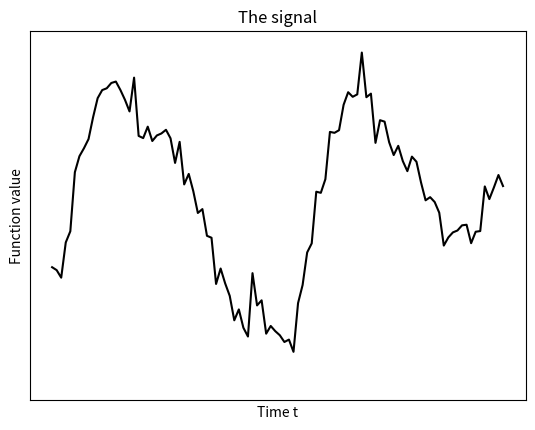
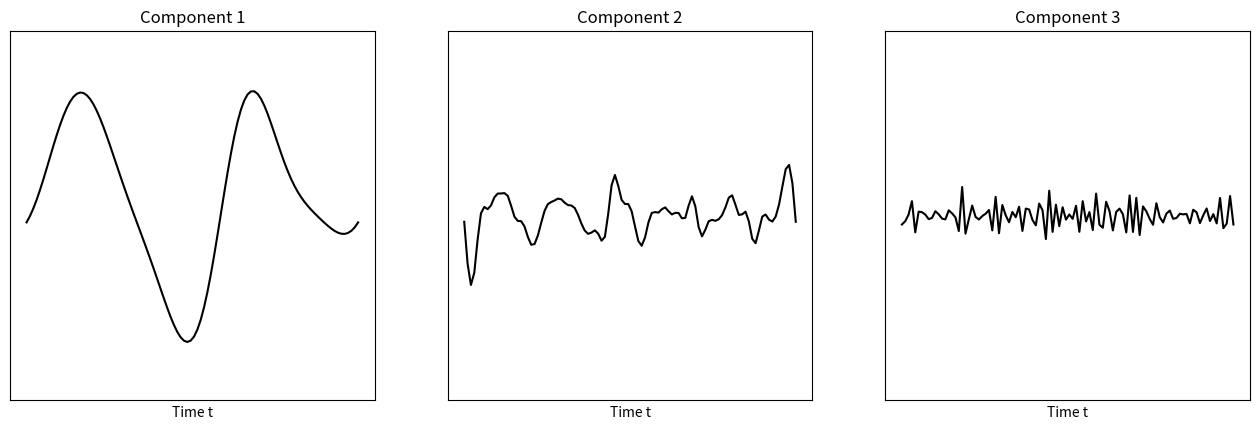
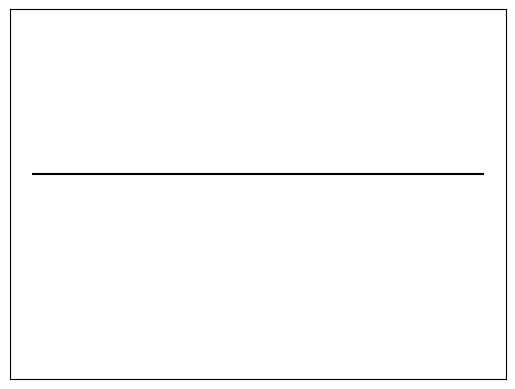
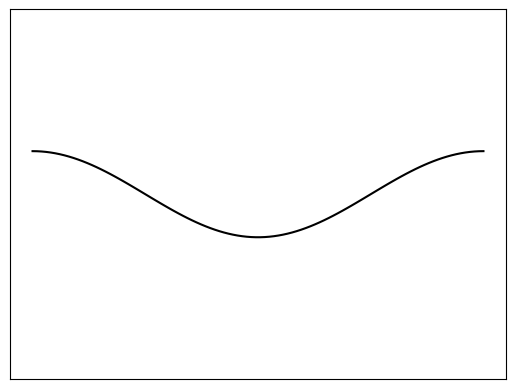
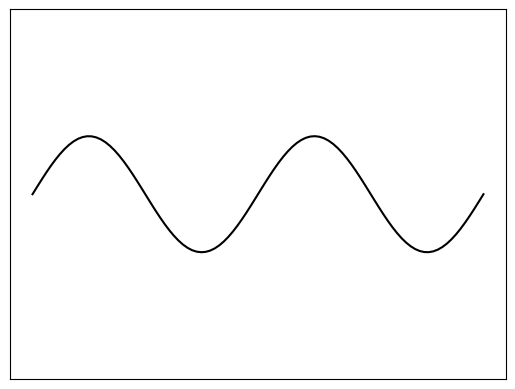
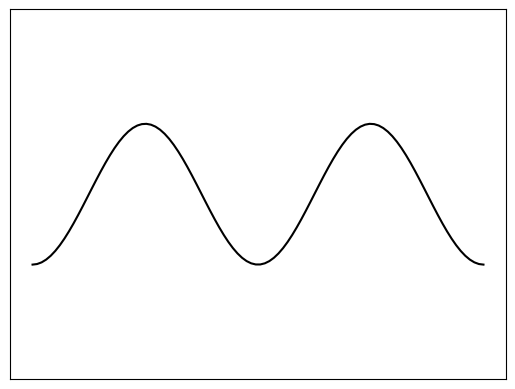
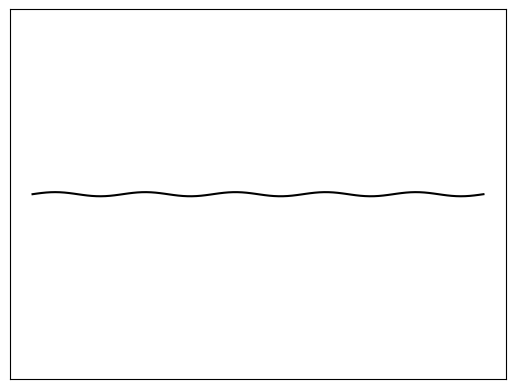
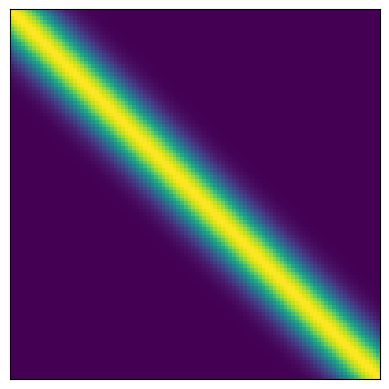
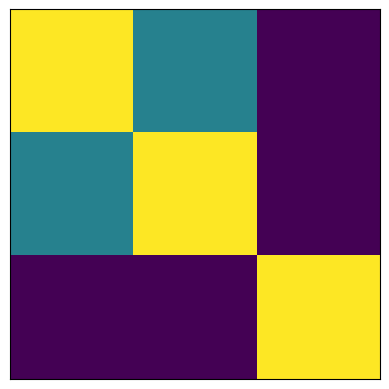
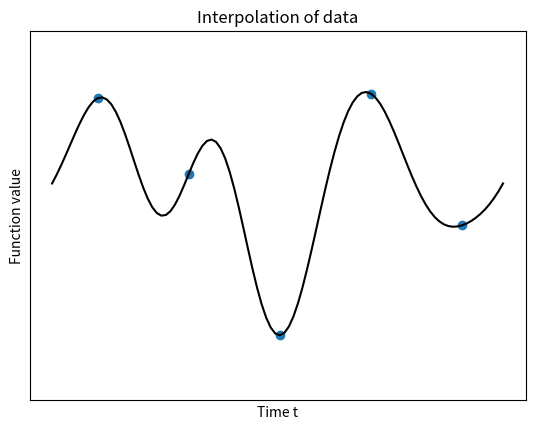

These figures' Python source, in order:
"""
The goal of this script is to simulate a signal and decompose it into its
components. This is supported by a Fourier analysis.
For this, do the following:
    1. Definitions and imports
    2. Simulate signal
    3. Fourier Analysis
    4. Decomposition, reconstruction, interpolation
    5. Plots and Illustrations
    
[redacted]
[redacted]

"""


"""
    1. Definitions and imports -----------------------------------------------
"""


# i) Imports

import numpy as np
import matplotlib.pyplot as plt


# ii) Definitions

n=100
t=np.linspace(0,1,n)

np.random.seed(2)




"""
    2. Simulate signal -------------------------------------------------------
"""


# i) Covariance function and matrix

d= 0.1                                          # correlation length of signal
cov_fun=lambda s,t: np.exp(-((s-t)/d)**2)

cov_mat=np.zeros([n,n])
for k in range(n):
    for l in range(n):
        cov_mat[k,l]=cov_fun(t[k],t[l])


# ii) Simulate signal

sigma_noise=0.2

f_true=np.random.multivariate_normal(np.zeros([n]), cov_mat)
noise=np.random.normal(0,sigma_noise,[n])

f=f_true+noise



"""
    3. Fourier Analysis ------------------------------------------------------
"""


# i) Build fourier basis

def basis_functions(k,t):
    if k==0:
        value=1
    elif (k%2==0):
        value=np.sqrt(2)*np.cos(np.pi*k*t)
    else:
        value=np.sqrt(2)*np.sin(np.pi*(k+1)*t)
        
    return value/np.sqrt(n)


# ii) Build basis transformation matrix

F=np.zeros([n,n])
for k in range(n):
    for l in range(n):
        F[k,l]=basis_functions(k,t[l])


# iii) Representation in Fourier basis

alpha=F@f




"""
    4. Decomposition, reconstruction, interpolation --------------------------
"""


# i) Decompose by bandpass filtering

thres_1=np.round(n/10).astype(int)
thres_2=np.round(n/2).astype(int)
thres_3=n

F_1=F[0:thres_1,:]
f_1=F_1.T@F_1@f

F_2=F[thres_1:thres_2,:]
f_2=F_2.T@F_2@f

F_3=F[thres_2:thres_3,:]
f_3=F_3.T@F_3@f


# ii) One by one reconstruction

component_1=F[0:1,:].T@F[0:1,:]@f
component_2=F[1:2,:].T@F[1:2,:]@f
component_3=F[2:3,:].T@F[2:3,:]@f
component_4=F[3:4,:].T@F[3:4,:]@f
component_5=F[4:5,:].T@F[4:5,:]@f
component_6=F[5:6,:].T@F[5:6,:]@f

component_10=F[9:10,:].T@F[9:10,:]@f


# iii) Interpolation

ind_sample=np.round(np.linspace(10,n-10,5)).astype(int)
f_sample=f[ind_sample]
t_sample=t[ind_sample]

alpha_int=np.linalg.pinv(F[0:10,ind_sample]).T@f_sample
interpolation=F[0:10,:].T@alpha_int



"""
    5. Plots and Illustrations -----------------------------------------------
"""


# i) The signal

plt.figure(1,dpi=300)
plt.plot(t,f,color='k')
plt.title('The signal')
plt.xlabel('Time t')
plt.ylabel('Function value')
plt.ylim([-3,3])
plt.xticks([])
plt.yticks([])


# ii) The decomposition

(w,h)=plt.figaspect(0.3)
f1=plt.figure(2,dpi=300,figsize=(w,h))
gs1=f1.add_gridspec(1,3)

f1_ax1=f1.add_subplot(gs1[0,0])
f1_ax1.plot(t,f_1,color='k')
plt.title('Component 1')
plt.xlabel('Time t')
plt.ylim([-3,3])
plt.xticks([])
plt.yticks([])

f1_ax2=f1.add_subplot(gs1[0,1])
f1_ax2.plot(t,f_2,color='k')
plt.title('Component 2')
plt.xlabel('Time t')
plt.ylim([-3,3])
plt.xticks([])
plt.yticks([])

f1_ax3=f1.add_subplot(gs1[0,2])
f1_ax3.plot(t,f_3,color='k')
plt.title('Component 3')
plt.xlabel('Time t')
plt.ylim([-3,3])
plt.xticks([])
plt.yticks([])


# iii) The reconstruction

plt.figure(3,dpi=300)
plt.plot(t,component_1,color='k')
plt.ylim([-3,3])
plt.xticks([])
plt.yticks([])

plt.figure(4,dpi=300)
plt.plot(t,component_3,color='k')
plt.ylim([-3,3])
plt.xticks([])
plt.yticks([])

plt.figure(5,dpi=300)
plt.plot(t,component_4,color='k')
plt.ylim([-3,3])
plt.xticks([])
plt.yticks([])

plt.figure(6,dpi=300)
plt.plot(t,component_5,color='k')
plt.ylim([-3,3])
plt.xticks([])
plt.yticks([])

plt.figure(7,dpi=300)
plt.plot(t,component_10,color='k')
plt.ylim([-3,3])
plt.xticks([])
plt.yticks([])


# iv) Some covariance matrices

plt.figure(8,dpi=300)
plt.imshow(cov_mat)
plt.xticks([])
plt.yticks([])

index_choice=np.array([1,10,50])
index_mesh=np.ix_(index_choice,index_choice)
plt.figure(9,dpi=300)
plt.imshow(cov_mat[index_mesh])
plt.xticks([])
plt.yticks([])



# v) The interpolation

plt.figure(10,dpi=300)
plt.scatter(t_sample,f_sample)
plt.plot(t,interpolation,color='k')
plt.title('Interpolation of data')
plt.xlabel('Time t')
plt.ylabel('Function value')
plt.ylim([-3,3])
plt.xticks([])
plt.yticks([])




















